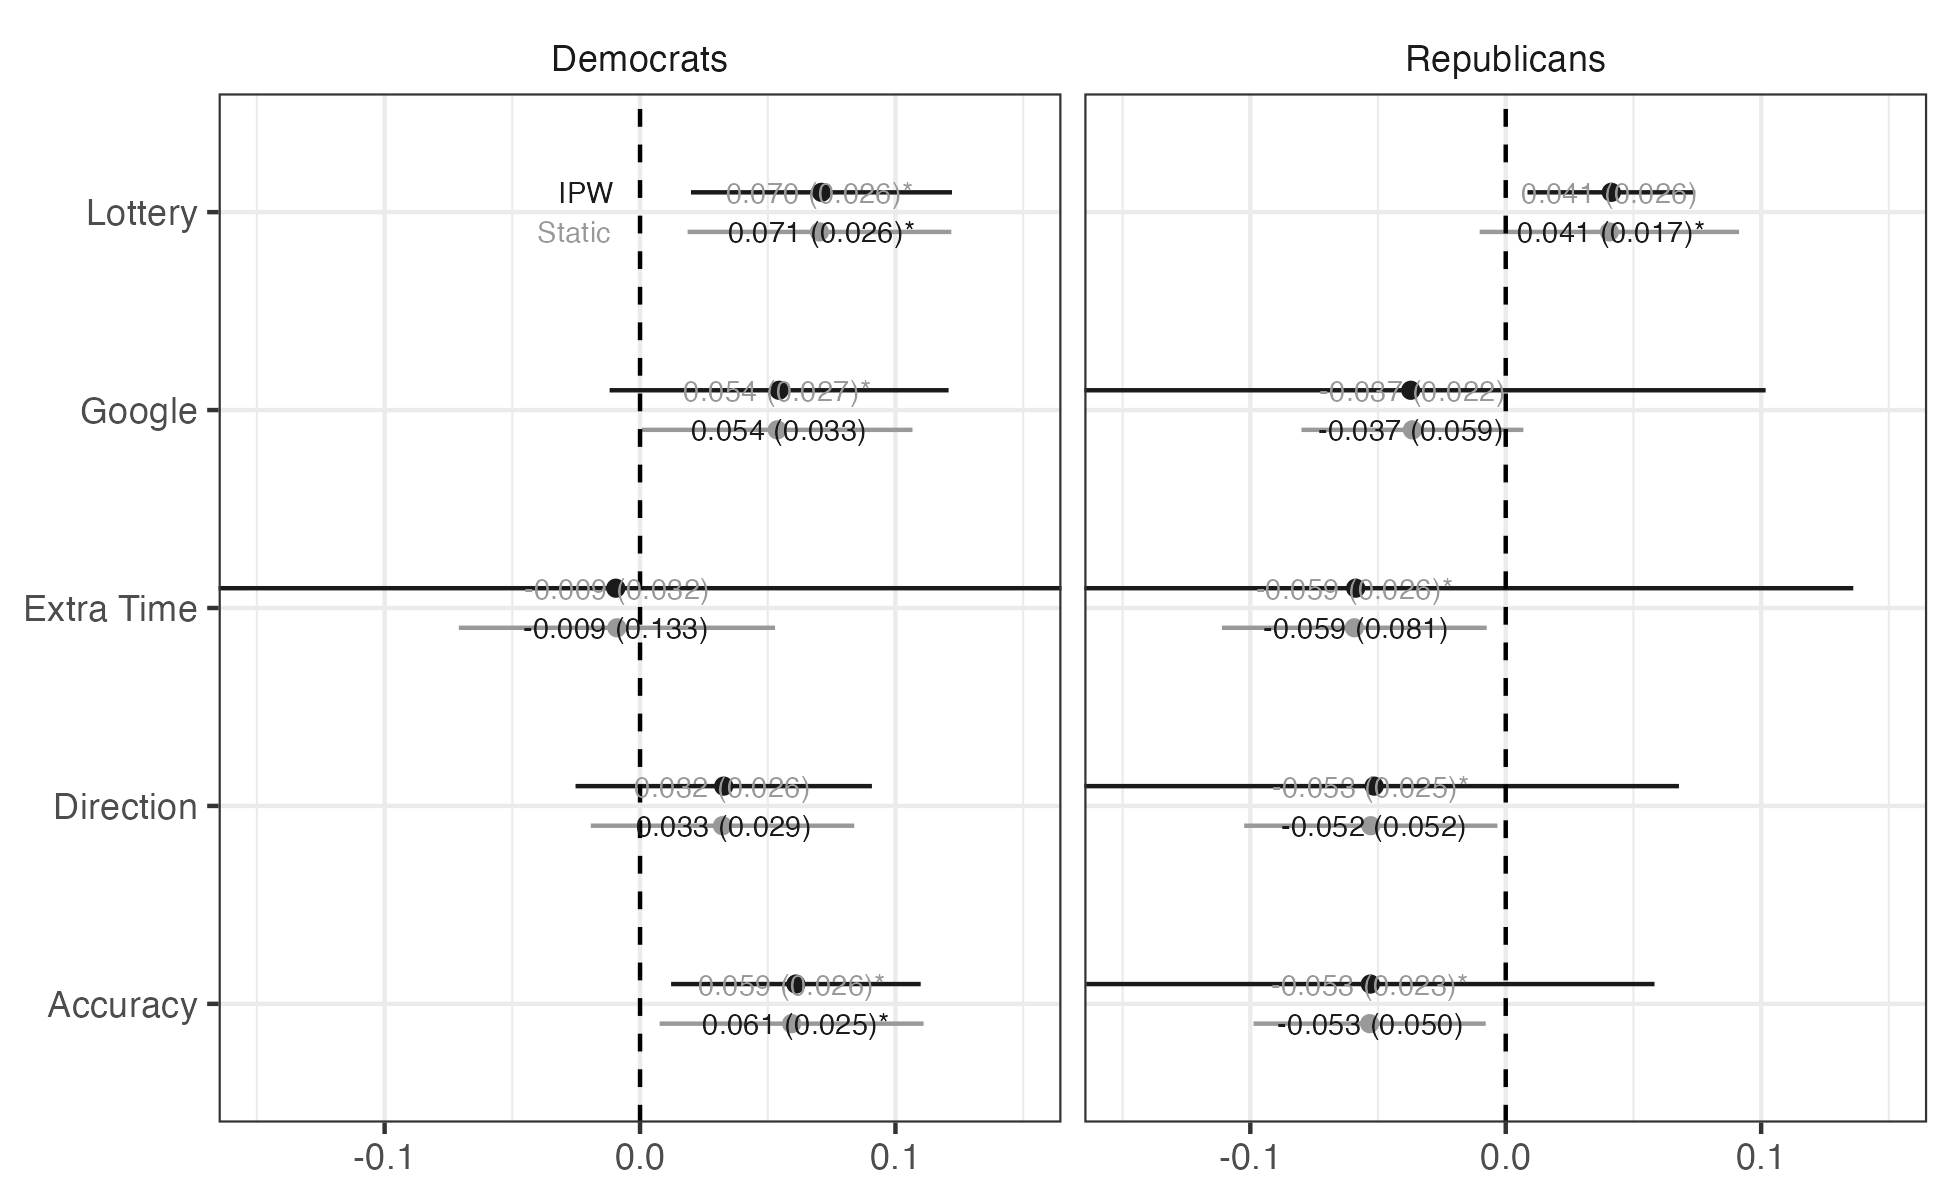

Source data for this figure (header and first rows):
Estimates, type, term, estimate, std.error, std.mean, conf.low, conf.high, p.value, replicates
Static, Democrats, Accuracy, 0.05935, 0.02633, 0.02693, 0.007687, 0.111, 0.02439, 1000
Static, Democrats, Direction, 0.03229, 0.02628, 0.02717, -0.01928, 0.08385, 0.2195, 1000
Static, Democrats, Extra Time, -0.009053, 0.03154, 0.03165, -0.07095, 0.05284, 0.7742, 1000
Static, Democrats, Google, 0.05372, 0.02699, 0.02649, 7.661810283151396e-4, 0.1067, 0.04678, 1000
Static, Democrats, Lottery, 0.07024, 0.02631, 0.02724, 0.01862, 0.1219, 0.007704, 1000
Static, Republicans, Accuracy, -0.05329, 0.02317, 0.02338, -0.09876, -0.007826, 0.02165, 1000
Static, Republicans, Direction, -0.05283, 0.02526, 0.02499, -0.1024, -0.003252, 0.03677, 1000
Static, Republicans, Extra Time, -0.05927, 0.02641, 0.02558, -0.1111, -0.007447, 0.02503, 1000
Static, Republicans, Google, -0.03653, 0.02214, 0.02231, -0.07998, 0.006918, 0.09928, 1000
Static, Republicans, Lottery, 0.04058, 0.02588, 0.02517, -0.0102, 0.09136, 0.1171, 1000
IPW, Democrats, Lottery, 0.07104, 0.02591, NA, 0.01994, 0.1221, 0.006679, NA
IPW, Democrats, Accuracy, 0.06103, 0.02486, NA, 0.01216, 0.1099, 0.01449, NA
IPW, Democrats, Google, 0.05445, 0.03341, NA, -0.01192, 0.1208, 0.1066, NA
IPW, Democrats, Direction, 0.03277, 0.02934, NA, -0.02525, 0.09079, 0.266, NA
IPW, Democrats, Extra Time, -0.009491, 0.1331, NA, -0.3637, 0.3447, 0.9462, NA
IPW, Republicans, Lottery, 0.04134, 0.01671, NA, 0.008512, 0.07418, 0.01369, NA
IPW, Republicans, Accuracy, -0.053, 0.05011, NA, -0.1643, 0.05825, 0.3144, NA
IPW, Republicans, Google, -0.03719, 0.05917, NA, -0.1761, 0.1018, 0.549, NA
IPW, Republicans, Direction, -0.05152, 0.0518, NA, -0.1709, 0.06782, 0.3489, NA
IPW, Republicans, Extra Time, -0.05874, 0.08138, NA, -0.2536, 0.1361, 0.4951, NA
